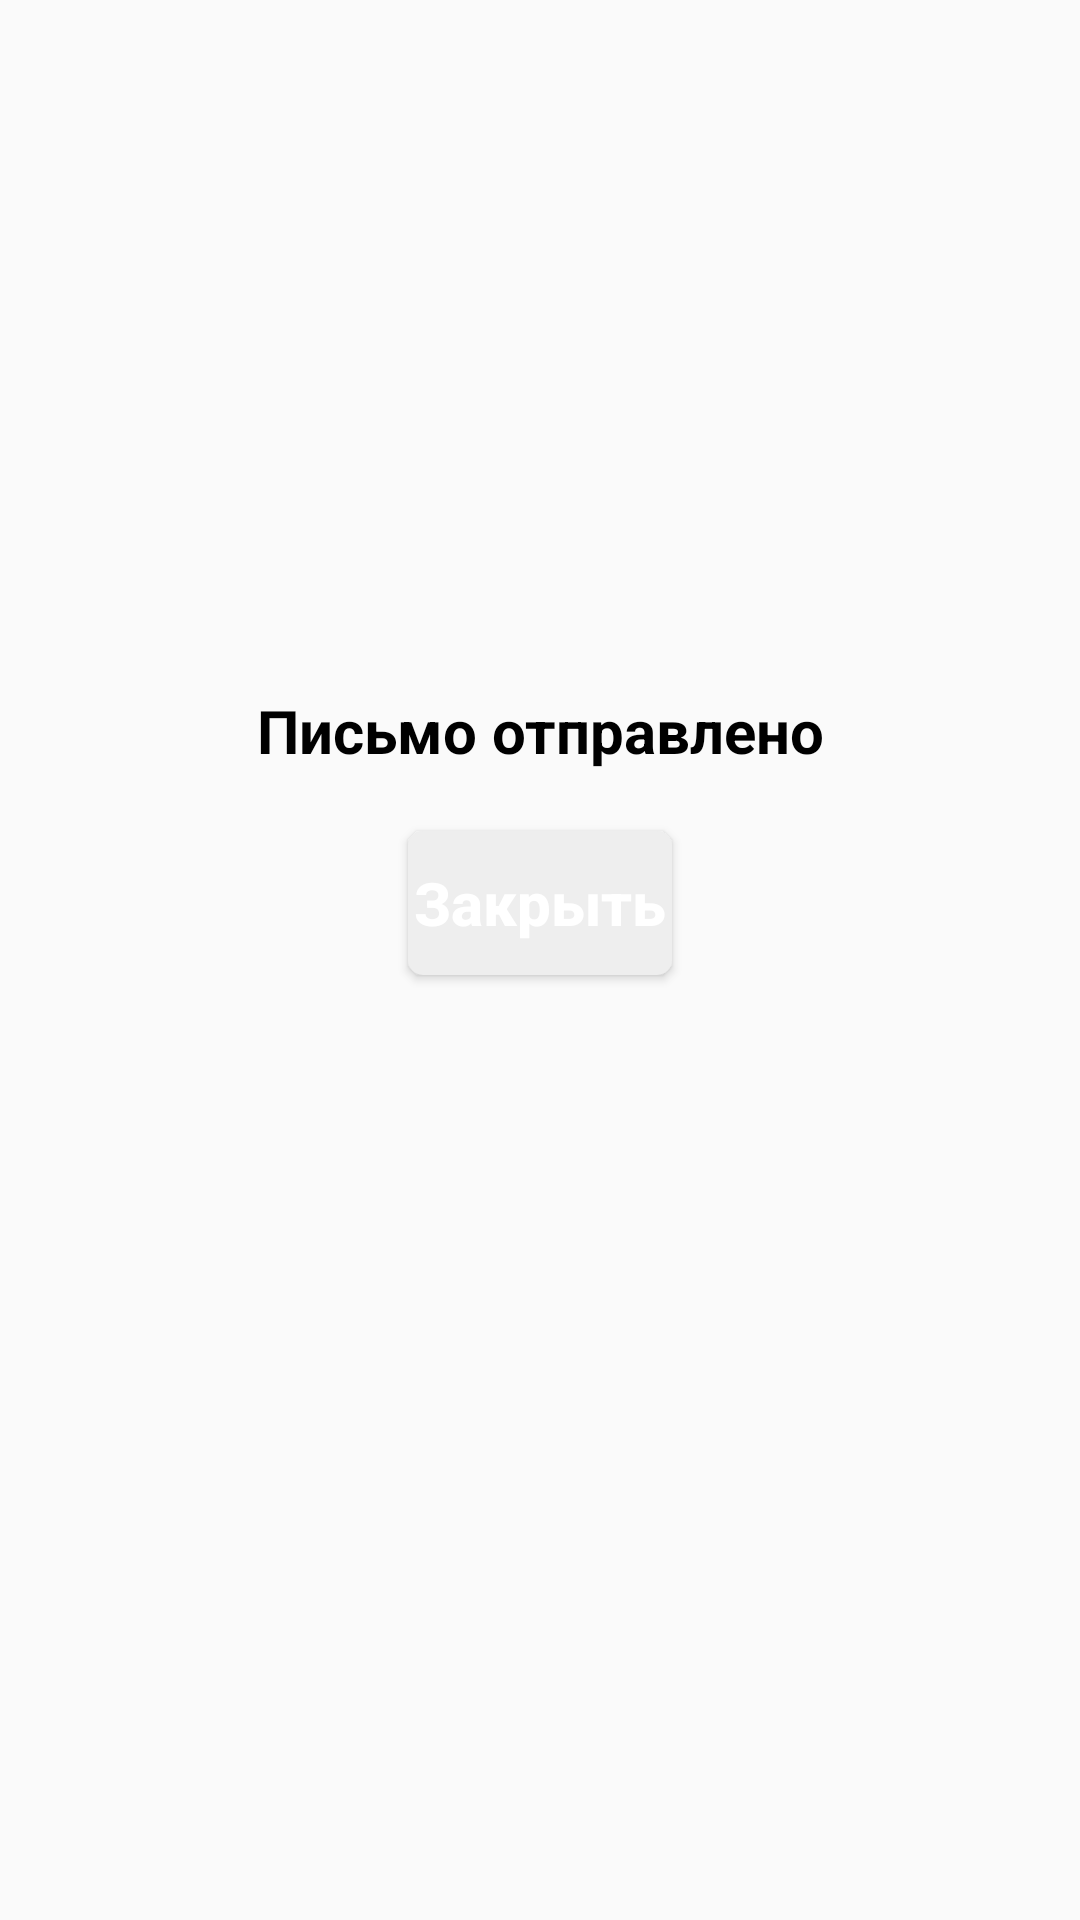

Here is an Android app screen rendered from its layout file. Give the layout XML and the strings, colors and styles it references.
<!-- AndroidManifest.xml: application theme Theme.DonorApplication -->
<!-- res/layout/output_layout.xml -->
<?xml version="1.0" encoding="utf-8"?>

<LinearLayout xmlns:android="http://schemas.android.com/apk/res/android"
    android:layout_width="match_parent"
    android:orientation="vertical"
    android:padding="20dp"
    android:layout_height="wrap_content">

    <ImageView
        android:layout_width="200dp"
        android:layout_height="200dp"
        android:layout_gravity="center_horizontal"
        android:src="@drawable/ic_check"/>

    <TextView
        android:layout_width="match_parent"
        android:layout_height="wrap_content"
        android:text="Письмо отправлено"
        android:textColor="#000"
        android:layout_margin="10dp"
        android:textStyle="bold"
        android:gravity="center"
        android:textSize="20sp" />

        <Button
            android:id="@+id/closeButton"
            android:layout_width="wrap_content"
            android:layout_height="wrap_content"
            android:layout_margin="10dp"
            android:text="Закрыть"
            android:textAllCaps="false"
            android:textStyle="bold"
            android:textSize="20sp"
            android:layout_gravity="center"
            android:textColor="#fff"
            android:background="@drawable/buttons_background"/>

</LinearLayout>
<!-- resources referenced by this layout -->
<resources>
  <!-- drawable buttons_background (drawable) -->
  <?xml version="1.0" encoding="utf-8"?>
  
  <shape xmlns:android="http://schemas.android.com/apk/res/android">
  
      <solid
          android:color="#EEEEEE"/>
      <corners
          android:radius="5dp"/>
  
  </shape>
  <style name="Theme.DonorApplication" parent="Base.Theme.DonorApplication" />
  <style name="Base.Theme.DonorApplication" parent="Theme.AppCompat.Light.NoActionBar">
          
          
      </style>
</resources>
